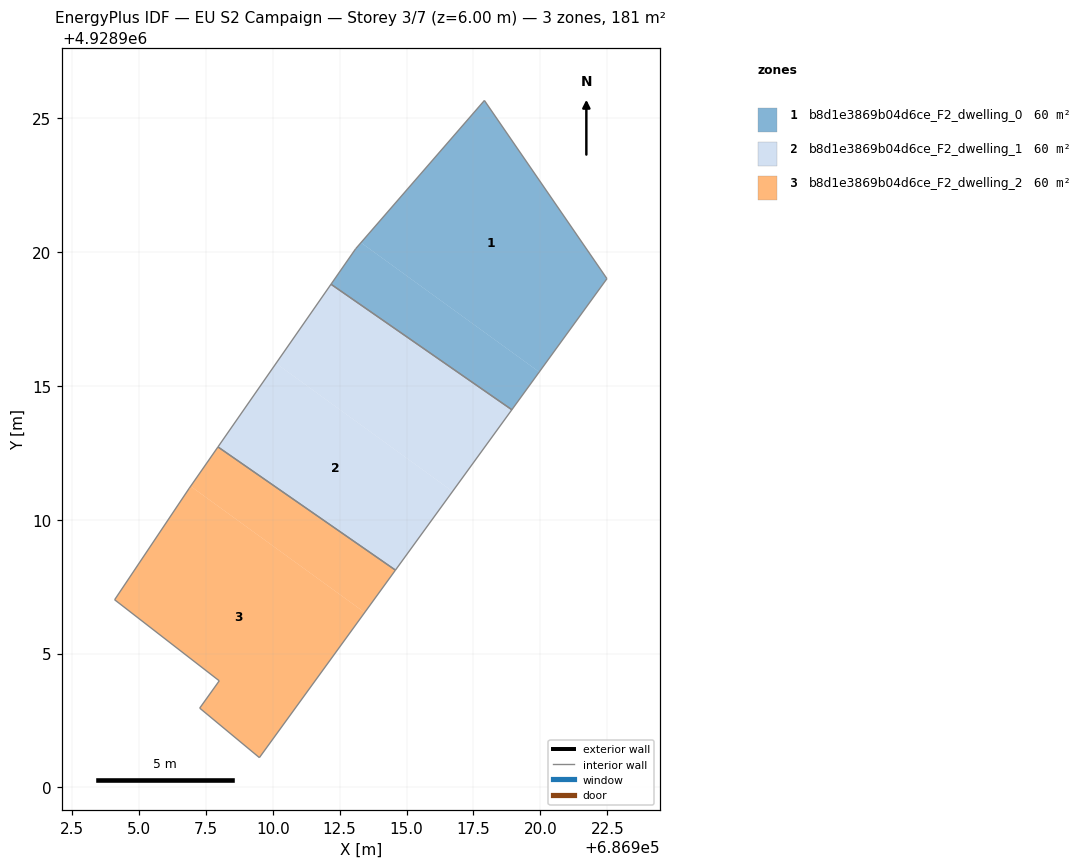
=== STOREY PLAN SPEC (per zone: floor XY polygon, exterior-wall plan segments, windows/doors) ===
zone 1: b8d1e3869b04d6ce_F2_dwelling_0  (60.3 m²)
  floor: (686917.91, 4928925.67) (686922.49, 4928919.01) (686919.96, 4928915.53) (686913.30, 4928920.36)
  floor: (686919.96, 4928915.53) (686918.93, 4928914.11) (686912.18, 4928918.80) (686913.10, 4928920.13) (686913.30, 4928920.36)
  interior walls: 5
zone 2: b8d1e3869b04d6ce_F2_dwelling_1  (60.3 m²)
  floor: (686918.93, 4928914.11) (686916.72, 4928911.06) (686910.12, 4928915.85) (686912.18, 4928918.80)
  floor: (686916.72, 4928911.06) (686914.58, 4928908.12) (686907.95, 4928912.72) (686910.12, 4928915.85)
  interior walls: 4
zone 3: b8d1e3869b04d6ce_F2_dwelling_2  (60.3 m²)
  floor: (686914.58, 4928908.12) (686913.43, 4928906.54) (686906.93, 4928911.26) (686907.95, 4928912.72)
  floor: (686913.43, 4928906.54) (686909.50, 4928901.11) (686907.27, 4928902.96) (686908.00, 4928903.98) (686904.09, 4928907.01) (686906.88, 4928911.18) (686906.93, 4928911.26)
  interior walls: 7

=== DERIVED (storey summary) ===
Building: EU S2 Campaign
Storey: 3 of 7  (floor level z = 6.00 m)
Storey gross floor area: 181.0 m²
Zones on this storey: 3
  - b8d1e3869b04d6ce_F2_dwelling_0: floor 60.3 m²
  - b8d1e3869b04d6ce_F2_dwelling_1: floor 60.3 m²
  - b8d1e3869b04d6ce_F2_dwelling_2: floor 60.3 m²
Zone adjacency (shared interzone walls):
  - b8d1e3869b04d6ce_F2_dwelling_0 ↔ b8d1e3869b04d6ce_F2_dwelling_1
  - b8d1e3869b04d6ce_F2_dwelling_1 ↔ b8d1e3869b04d6ce_F2_dwelling_2